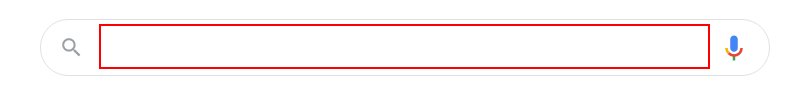
Workflow: Excercise 5.5 (challenge)

Step 1: type "["temperature and weather in   "+cityName+ "[k(enter)]"]" into the text box

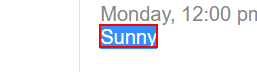
Step 2: get-text from the element 'wob_dc'